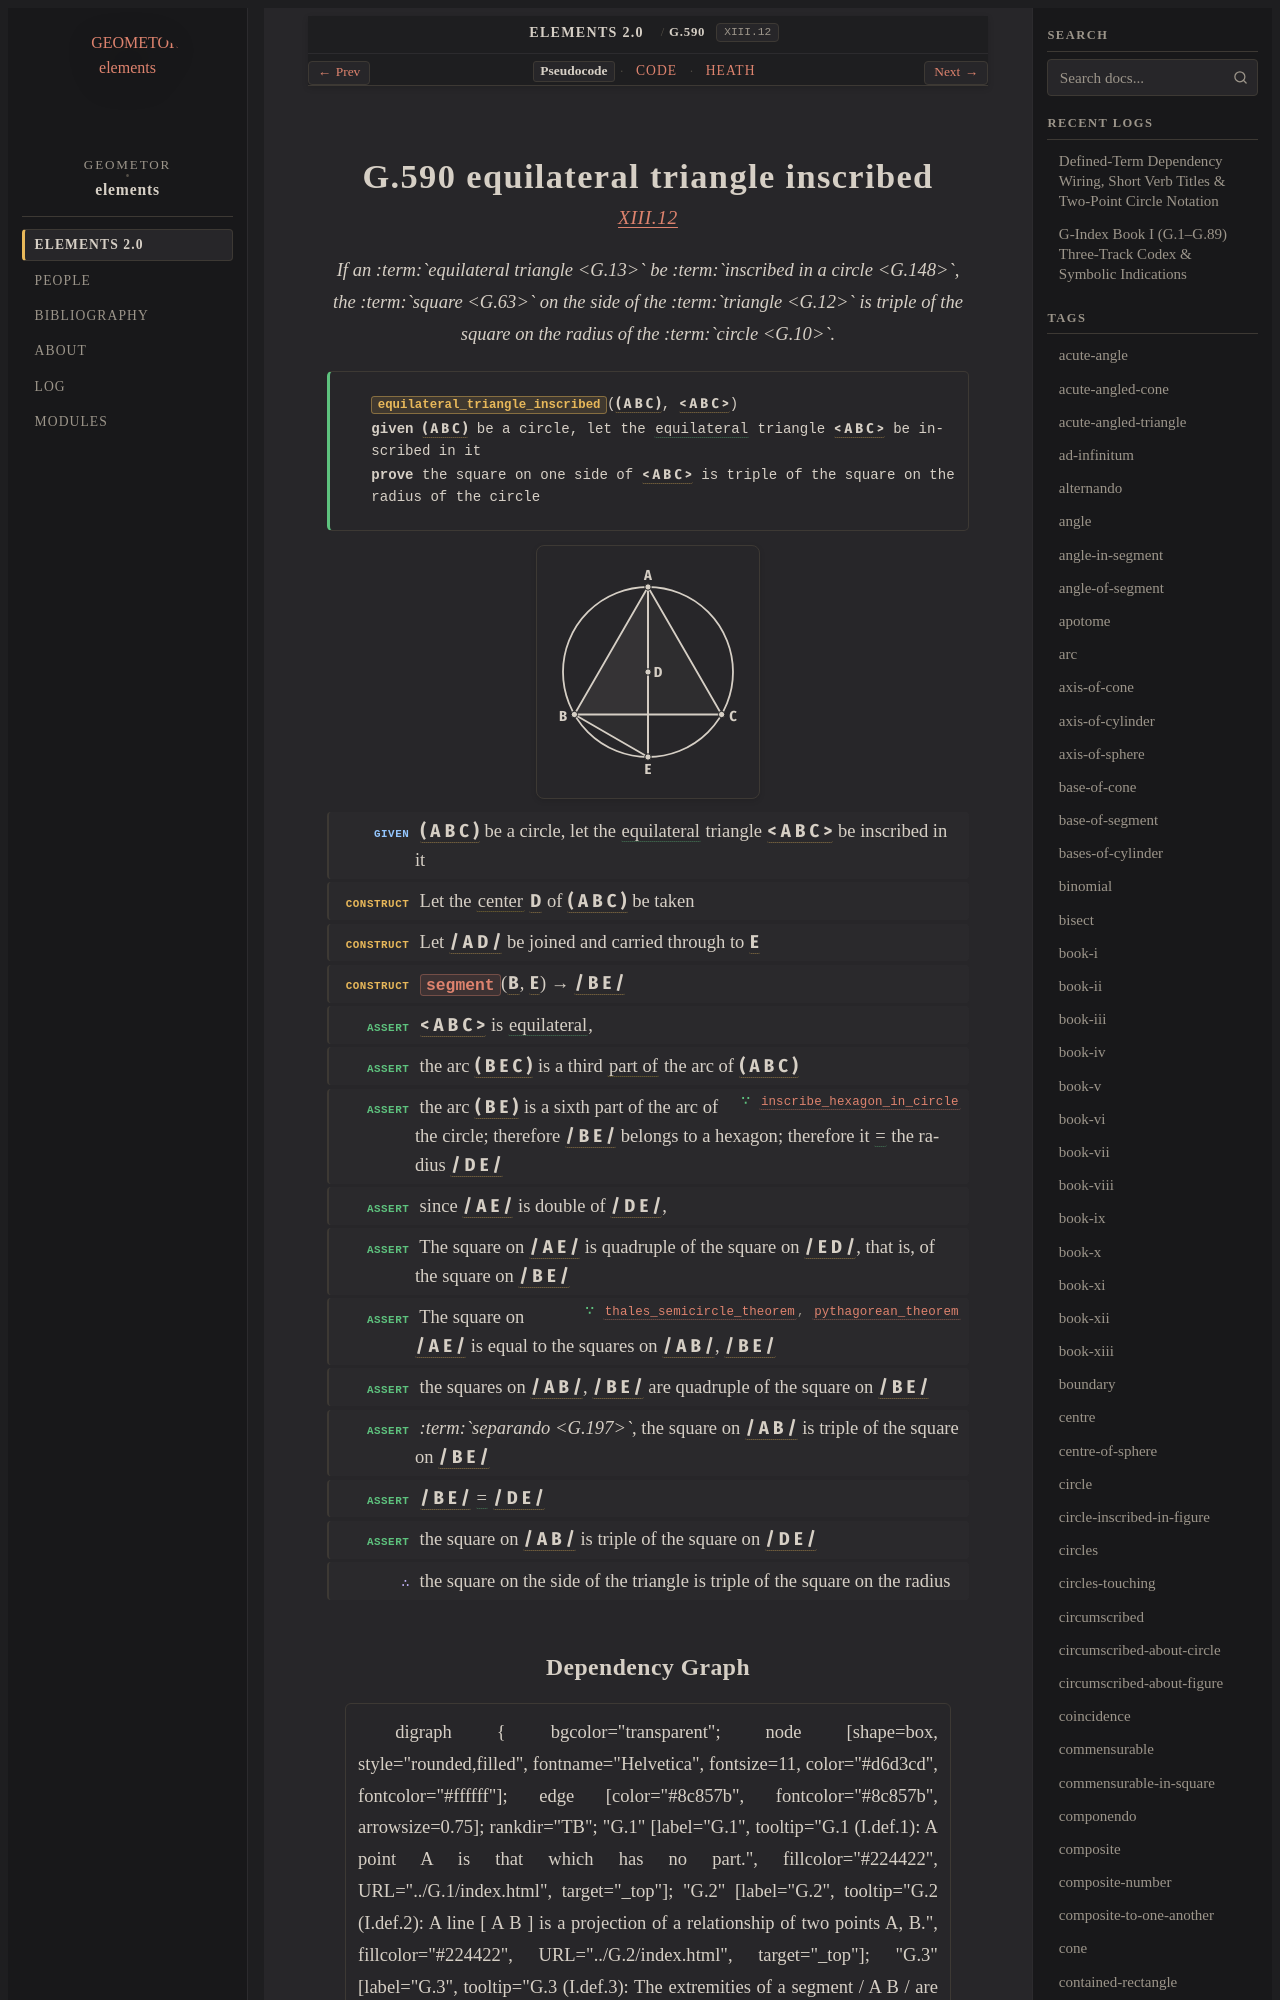

repository: geometor/elements · page: elements2/G.590/index.html · generator: sphinx

:order: 590
:number: 590
:canonical_id: G.590
:original_id: XIII.12
:title: G.590 equilateral triangle inscribed
:volume: III
:book: XIII
:type: prop
:subtype: theorem
:categories: theorem, proof, solid-geometry, regular-solids
:category: theorem, proof, solid-geometry, regular-solids
:tags: book-xiii, point, segment, circle, triangle, equilateral-triangle, inscribed-in-circle, square, trilateral, centre, part-aliquot, straight-line, separando, equilateral, inscribed, equality
:dependencies: G.10, G.11, G.12, G.13, G.14, G.63, G.79, G.139, G.148, G.167, G.197, G.253
:excerpt: If an equilateral triangle be inscribed in a circle, the square on the side of the triangle is triple of the square on the radius of the circle.

.. _G.590:
.. _XIII.12:

G.590 equilateral triangle inscribed
====================================

.. rubric:: `XIII.12 <https://geometor.github.io/euclid/heath/volume_III/book_xiii/propositions/12/>`_

.. enunciation::

   *If an :term:`equilateral triangle <G.13>` be :term:`inscribed in a circle <G.148>`, the :term:`square <G.63>` on the side of the :term:`triangle <G.12>` is triple of the square on the radius of the :term:`circle <G.10>`.*

.. signature:: theorem

   | :fn:`equilateral_triangle_inscribed <G.590>`\ (:g:`( A B C ) <g1:( A B C )>`, :g:`< A B C > <g1:< A B C >>`)
   | **given** :g:`( A B C ) <g1:( A B C )>` be a circle, let the :eq:`equilateral <g1:/ A B / = g1:/ B C / = g1:/ C A />` triangle :g:`< A B C > <g1:< A B C >>` be inscribed in it
   | **prove** the square on one side of :g:`< A B C > <g1:< A B C >>` is triple of the square on the radius of the circle

.. picture:: g1.svg
   :alt: Proposition 12 Diagram

.. step:: given

   :g:`( A B C ) <g1:( A B C )>` be a circle, let the :eq:`equilateral <g1:/ A B / = g1:/ B C / = g1:/ C A />` triangle :g:`< A B C > <g1:< A B C >>` be inscribed in it

.. step:: construct

   Let the :term:`center <G.11>` :g:`D <g1:D>` of :g:`( A B C ) <g1:( A B C )>` be taken

.. step:: construct

   Let :g:`/ A D / <g1:/ A D />` be joined and carried through to :g:`E <g1:E>`

.. step:: construct

   :fn:`segment <G.14>`\ (:g:`B <g1:B>`, :g:`E <g1:E>`) → :g:`/ B E / <g1:/ B E />`

.. step:: assert

   :g:`< A B C > <g1:< A B C >>` is :eq:`equilateral <g1:/ A B / = g1:/ B C / = g1:/ C A />`,

.. step:: assert

   the arc :g:`( B E C ) <g1:( B E C )>` is a third :term:`part of <G.253>` the arc of :g:`( A B C ) <g1:( A B C )>`

.. step:: assert ∵ inscribe_hexagon_in_circle <G.167>

   the arc :g:`( B E ) <g1:( B E )>` is a sixth part of the arc of the circle; therefore :g:`/ B E / <g1:/ B E />` belongs to a hexagon; therefore it :eq:`= <g1:/ B E / = g1:/ D E />` the radius :g:`/ D E / <g1:/ D E />`

.. step:: assert

   since :g:`/ A E / <g1:/ A E />` is double of :g:`/ D E / <g1:/ D E />`,

.. step:: assert

   The square on :g:`/ A E / <g1:/ A E />` is quadruple of the square on :g:`/ E D / <g1:/ E D />`, that is, of the square on :g:`/ B E / <g1:/ B E />`

.. step:: assert ∵ thales_semicircle_theorem, pythagorean_theorem <G.139, G.79>

   The square on :g:`/ A E / <g1:/ A E />` is equal to the squares on :g:`/ A B / <g1:/ A B />`, :g:`/ B E / <g1:/ B E />`

.. step:: assert

   the squares on :g:`/ A B / <g1:/ A B />`, :g:`/ B E / <g1:/ B E />` are quadruple of the square on :g:`/ B E / <g1:/ B E />`

.. step:: assert

   *:term:`separando <G.197>`*, the square on :g:`/ A B / <g1:/ A B />` is triple of the square on :g:`/ B E / <g1:/ B E />`

.. step:: assert

   :g:`/ B E / <g1:/ B E />` :eq:`= <g1:/ B E / = g1:/ D E />` :g:`/ D E / <g1:/ D E />`

.. step:: assert

   the square on :g:`/ A B / <g1:/ A B />` is triple of the square on :g:`/ D E / <g1:/ D E />`

.. step:: conclude

   the square on the side of the triangle is triple of the square on the radius
